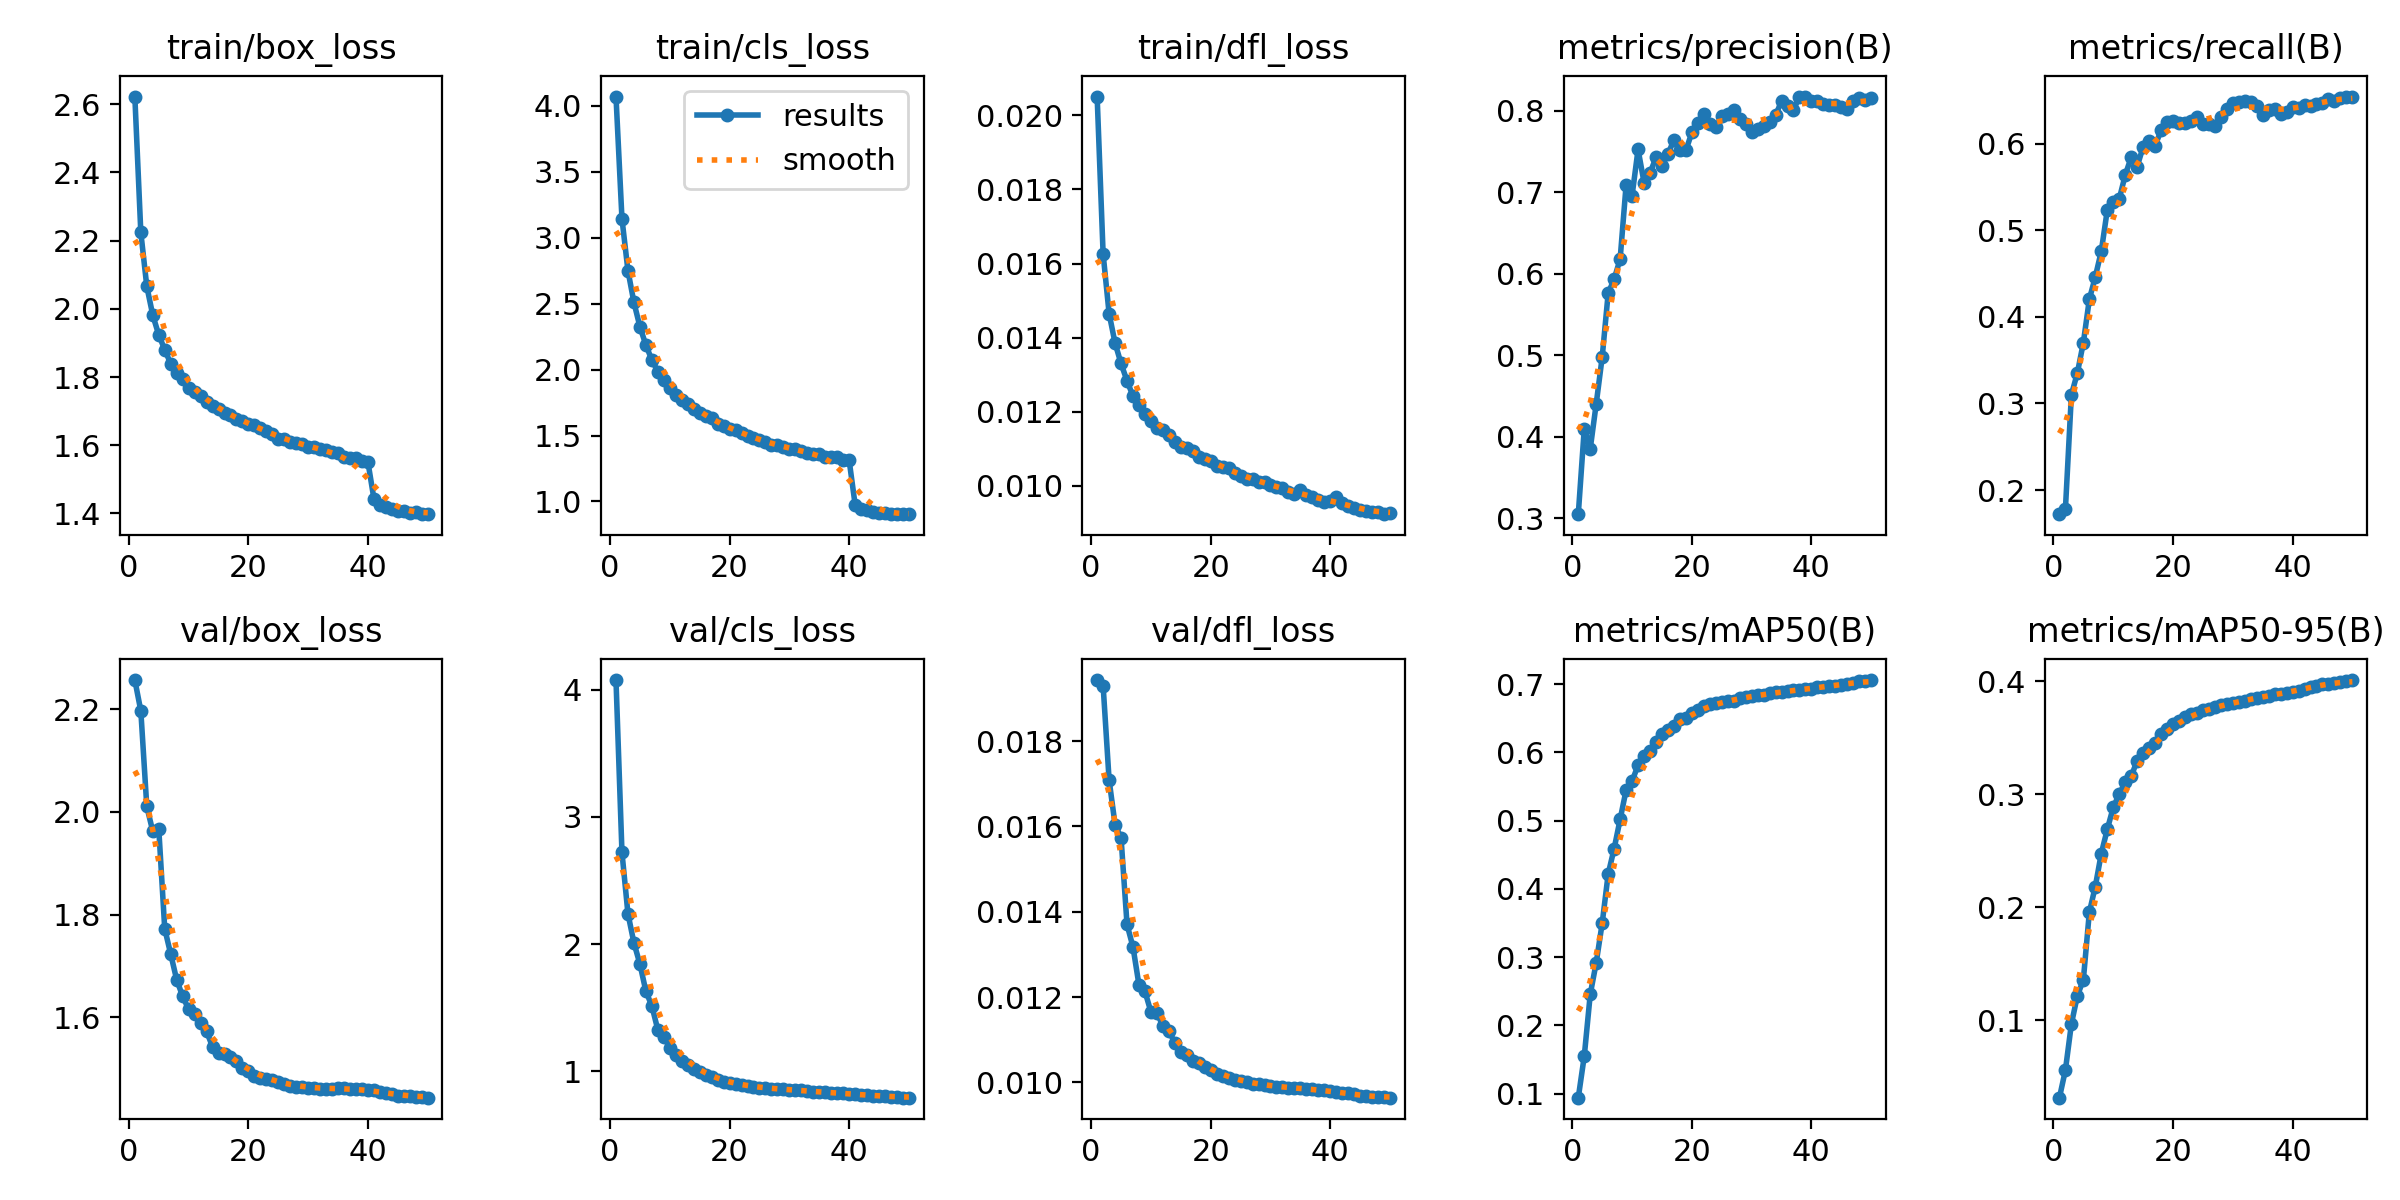

The table this chart was drawn from, first rows:
epoch, time, train/box_loss, train/cls_loss, train/dfl_loss, metrics/precision(B), metrics/recall(B), metrics/mAP50(B), metrics/mAP50-95(B), val/box_loss, val/cls_loss, val/dfl_loss, lr/pg0, lr/pg1, lr/pg2
1, 684.5, 2.623, 4.072, 0.02051, 0.3051, 0.1721, 0.0942, 0.03142, 2.257, 4.076, 0.01943, 0.0001997, 0.0001997, 0.08023
2, 1329, 2.224, 3.144, 0.01626, 0.41, 0.1781, 0.155, 0.05586, 2.197, 2.72, 0.0193, 0.0003993, 0.0003993, 0.06043
3, 1974, 2.066, 2.751, 0.01465, 0.3854, 0.31, 0.2456, 0.09662, 2.011, 2.239, 0.01709, 0.0005974, 0.0005974, 0.04063
4, 2609, 1.982, 2.51, 0.01385, 0.4406, 0.3353, 0.292, 0.1216, 1.962, 2.009, 0.01604, 0.0007927, 0.0007927, 0.02082
5, 3247, 1.924, 2.327, 0.0133, 0.4979, 0.3702, 0.3498, 0.1357, 1.968, 1.843, 0.01573, 0.0009842, 0.0009842, 0.001013
6, 3887, 1.881, 2.186, 0.01283, 0.5762, 0.4203, 0.4218, 0.1953, 1.772, 1.629, 0.0137, 0.0009758, 0.0009758, 0.0009758
7, 4516, 1.839, 2.074, 0.01242, 0.5936, 0.4463, 0.4591, 0.2182, 1.723, 1.513, 0.01317, 0.0009652, 0.0009652, 0.0009652
8, 5138, 1.811, 1.985, 0.01218, 0.6181, 0.4758, 0.5018, 0.2474, 1.673, 1.325, 0.01228, 0.0009529, 0.0009529, 0.0009529
9, 5739, 1.796, 1.921, 0.01194, 0.7092, 0.5232, 0.5448, 0.2687, 1.641, 1.27, 0.01213, 0.0009388, 0.0009388, 0.0009388
10, 6350, 1.769, 1.863, 0.01176, 0.6962, 0.5329, 0.5579, 0.2882, 1.615, 1.185, 0.01165, 0.0009229, 0.0009229, 0.0009229
11, 6952, 1.756, 1.808, 0.01156, 0.7527, 0.5361, 0.5811, 0.3, 1.607, 1.128, 0.01163, 0.0009055, 0.0009055, 0.0009055
12, 7554, 1.745, 1.766, 0.01151, 0.7121, 0.5638, 0.5944, 0.3104, 1.588, 1.081, 0.01132, 0.0008864, 0.0008864, 0.0008864
13, 8158, 1.728, 1.736, 0.01138, 0.7238, 0.5844, 0.6025, 0.3156, 1.572, 1.051, 0.01121, 0.0008658, 0.0008658, 0.0008658
14, 8773, 1.715, 1.702, 0.01117, 0.7429, 0.5737, 0.6152, 0.3296, 1.542, 1.02, 0.01092, 0.0008439, 0.0008439, 0.0008439
15, 9381, 1.705, 1.669, 0.01104, 0.7322, 0.5965, 0.6269, 0.336, 1.53, 0.9952, 0.01071, 0.0008205, 0.0008205, 0.0008205
16, 9986, 1.695, 1.65, 0.01102, 0.7471, 0.6028, 0.6328, 0.341, 1.528, 0.9689, 0.01064, 0.000796, 0.000796, 0.000796
17, 10618, 1.689, 1.631, 0.01094, 0.7644, 0.5978, 0.6392, 0.3454, 1.522, 0.9557, 0.0105, 0.0007702, 0.0007702, 0.0007702
18, 11234, 1.676, 1.588, 0.01077, 0.7517, 0.6154, 0.6489, 0.3533, 1.515, 0.9338, 0.01045, 0.0007435, 0.0007435, 0.0007435
19, 11872, 1.672, 1.573, 0.01072, 0.7516, 0.6249, 0.6501, 0.3578, 1.502, 0.918, 0.01035, 0.0007158, 0.0007158, 0.0007158
20, 12482, 1.662, 1.55, 0.01067, 0.7735, 0.6261, 0.6574, 0.3622, 1.496, 0.9037, 0.01029, 0.0006872, 0.0006872, 0.0006872
21, 13089, 1.659, 1.541, 0.01054, 0.7847, 0.6245, 0.6626, 0.3645, 1.486, 0.8966, 0.0102, 0.000658, 0.000658, 0.000658
22, 13685, 1.65, 1.516, 0.01051, 0.7957, 0.6242, 0.6673, 0.3683, 1.481, 0.8889, 0.01014, 0.0006281, 0.0006281, 0.0006281
23, 14283, 1.643, 1.5, 0.01047, 0.7842, 0.6267, 0.6702, 0.3709, 1.479, 0.8827, 0.0101, 0.0005978, 0.0005978, 0.0005978
24, 14880, 1.632, 1.483, 0.01035, 0.7797, 0.6313, 0.6723, 0.3716, 1.477, 0.8781, 0.01006, 0.000567, 0.000567, 0.000567
25, 15501, 1.619, 1.467, 0.01027, 0.7932, 0.6233, 0.6741, 0.374, 1.474, 0.8701, 0.01004, 0.0005361, 0.0005361, 0.0005361
26, 16112, 1.618, 1.45, 0.01019, 0.7966, 0.6234, 0.675, 0.3754, 1.47, 0.8665, 0.01, 0.000505, 0.000505, 0.000505
27, 16735, 1.61, 1.428, 0.01017, 0.8017, 0.6203, 0.6757, 0.3766, 1.467, 0.8626, 0.00996, 0.0004739, 0.0004739, 0.0004739
28, 17347, 1.608, 1.431, 0.0101, 0.7899, 0.6315, 0.6795, 0.3787, 1.465, 0.861, 0.00995, 0.000443, 0.000443, 0.000443
29, 17954, 1.603, 1.416, 0.0101, 0.7845, 0.6405, 0.6816, 0.3801, 1.463, 0.8569, 0.00993, 0.0004122, 0.0004122, 0.0004122
30, 18551, 1.595, 1.4, 0.01003, 0.7736, 0.6477, 0.6826, 0.381, 1.463, 0.8534, 0.00992, 0.0003819, 0.0003819, 0.0003819
31, 19150, 1.595, 1.399, 0.00997, 0.7779, 0.6479, 0.6834, 0.3815, 1.461, 0.8521, 0.0099, 0.000352, 0.000352, 0.000352
32, 19755, 1.588, 1.385, 0.00994, 0.7812, 0.6497, 0.6839, 0.3821, 1.46, 0.8495, 0.00989, 0.0003228, 0.0003228, 0.0003228
33, 20360, 1.586, 1.365, 0.00983, 0.7862, 0.6482, 0.6863, 0.3843, 1.46, 0.8442, 0.00987, 0.0002942, 0.0002942, 0.0002942
34, 20964, 1.579, 1.358, 0.00977, 0.7947, 0.6439, 0.6878, 0.3854, 1.461, 0.8395, 0.00986, 0.0002665, 0.0002665, 0.0002665
35, 21567, 1.576, 1.359, 0.00987, 0.8119, 0.6336, 0.6886, 0.3861, 1.462, 0.8355, 0.00986, 0.0002398, 0.0002398, 0.0002398
36, 22169, 1.566, 1.34, 0.00974, 0.8056, 0.639, 0.6896, 0.3871, 1.462, 0.8326, 0.00985, 0.000214, 0.000214, 0.000214
37, 22770, 1.563, 1.334, 0.0097, 0.8012, 0.6402, 0.6907, 0.3885, 1.461, 0.8306, 0.00984, 0.0001895, 0.0001895, 0.0001895
38, 23372, 1.564, 1.335, 0.00961, 0.8176, 0.6348, 0.6915, 0.3887, 1.46, 0.8297, 0.00982, 0.0001661, 0.0001661, 0.0001661
39, 23977, 1.553, 1.316, 0.00957, 0.8169, 0.6367, 0.6925, 0.3894, 1.46, 0.8256, 0.00981, 0.0001442, 0.0001442, 0.0001442
40, 24585, 1.55, 1.314, 0.00958, 0.8126, 0.6422, 0.6934, 0.3904, 1.458, 0.8232, 0.00979, 0.0001236, 0.0001236, 0.0001236
41, 25128, 1.442, 0.977, 0.0097, 0.8122, 0.6414, 0.6954, 0.3915, 1.458, 0.8179, 0.00978, 0.0001045, 0.0001045, 0.0001045
42, 25667, 1.425, 0.9452, 0.00952, 0.8086, 0.6452, 0.6959, 0.3933, 1.454, 0.8145, 0.00976, 8.70577e-05, 8.70577e-05, 8.70577e-05
43, 26205, 1.42, 0.9317, 0.00945, 0.8073, 0.6435, 0.6966, 0.3945, 1.453, 0.8103, 0.00974, 7.12282e-05, 7.12282e-05, 7.12282e-05
44, 26745, 1.414, 0.9203, 0.0094, 0.8069, 0.6465, 0.6979, 0.3961, 1.451, 0.8077, 0.00972, 5.71106e-05, 5.71106e-05, 5.71106e-05
45, 27282, 1.407, 0.9148, 0.00935, 0.8045, 0.6475, 0.699, 0.3973, 1.447, 0.8071, 0.00968, 4.47606e-05, 4.47606e-05, 4.47606e-05
46, 27823, 1.407, 0.9124, 0.00932, 0.8029, 0.6513, 0.7002, 0.3977, 1.446, 0.8037, 0.00967, 3.4227e-05, 3.4227e-05, 3.4227e-05
47, 28378, 1.4, 0.9047, 0.00928, 0.8122, 0.6498, 0.7022, 0.3985, 1.446, 0.7994, 0.00966, 2.55513e-05, 2.55513e-05, 2.55513e-05
48, 28926, 1.405, 0.9053, 0.00928, 0.8153, 0.6531, 0.7042, 0.3992, 1.445, 0.797, 0.00965, 1.87678e-05, 1.87678e-05, 1.87678e-05
49, 29469, 1.399, 0.9036, 0.00923, 0.8131, 0.6546, 0.7046, 0.4001, 1.444, 0.7927, 0.00965, 1.39032e-05, 1.39032e-05, 1.39032e-05
50, 30014, 1.398, 0.9051, 0.00926, 0.8158, 0.6543, 0.7059, 0.4009, 1.443, 0.7916, 0.00964, 1.09768e-05, 1.09768e-05, 1.09768e-05
